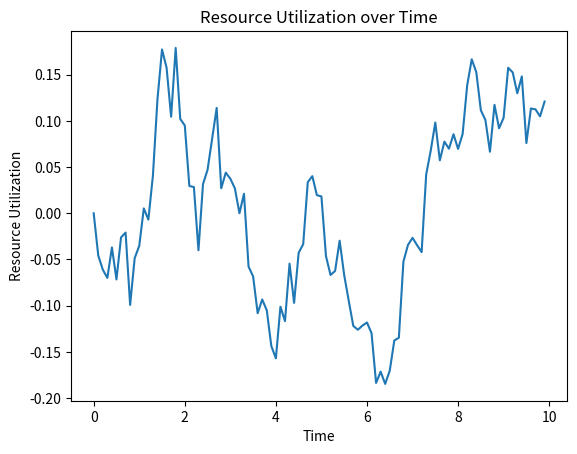

This figure's Python source:
import numpy as np
import matplotlib.pyplot as plt

def resource_utilization(t, U, A, D):
    return A - D

def resource_allocation(t, R, A, D):
    return A - D

t0 = 0  
tf = 10  
dt = 0.1 
num_steps = int((tf - t0) / dt)  

A = np.random.rand(num_steps)  
D = np.random.rand(num_steps)  
R = np.zeros(num_steps)  
U = np.zeros(num_steps)  

#Euler's method
for i in range(num_steps - 1):
    t = t0 + i * dt
    U[i+1] = U[i] + dt * resource_utilization(t, U[i], A[i], D[i])
    R[i+1] = R[i] + dt * resource_allocation(t, R[i], A[i], D[i])

plt.plot(np.arange(t0, tf, dt), U)
plt.xlabel('Time')
plt.ylabel('Resource Utilization')
plt.title('Resource Utilization over Time')
plt.show()
